Image classification data set "mantarlar" (akatakan/Edible-Mushroom-Classifier on GitHub). Class labels (3): yenebilen, yenilebilen, zehirli.

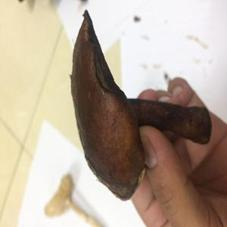
Label: yenebilen

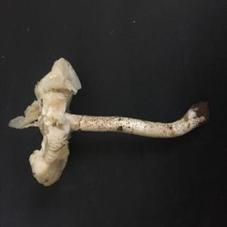
Label: zehirli

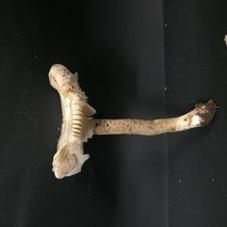
Label: zehirli

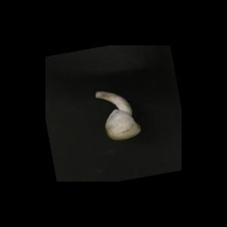
Label: yenebilen

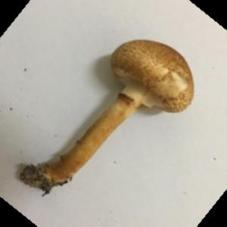
Label: zehirli

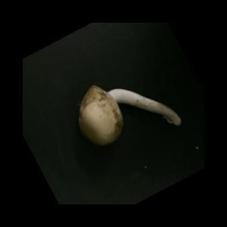
Label: yenilebilen
